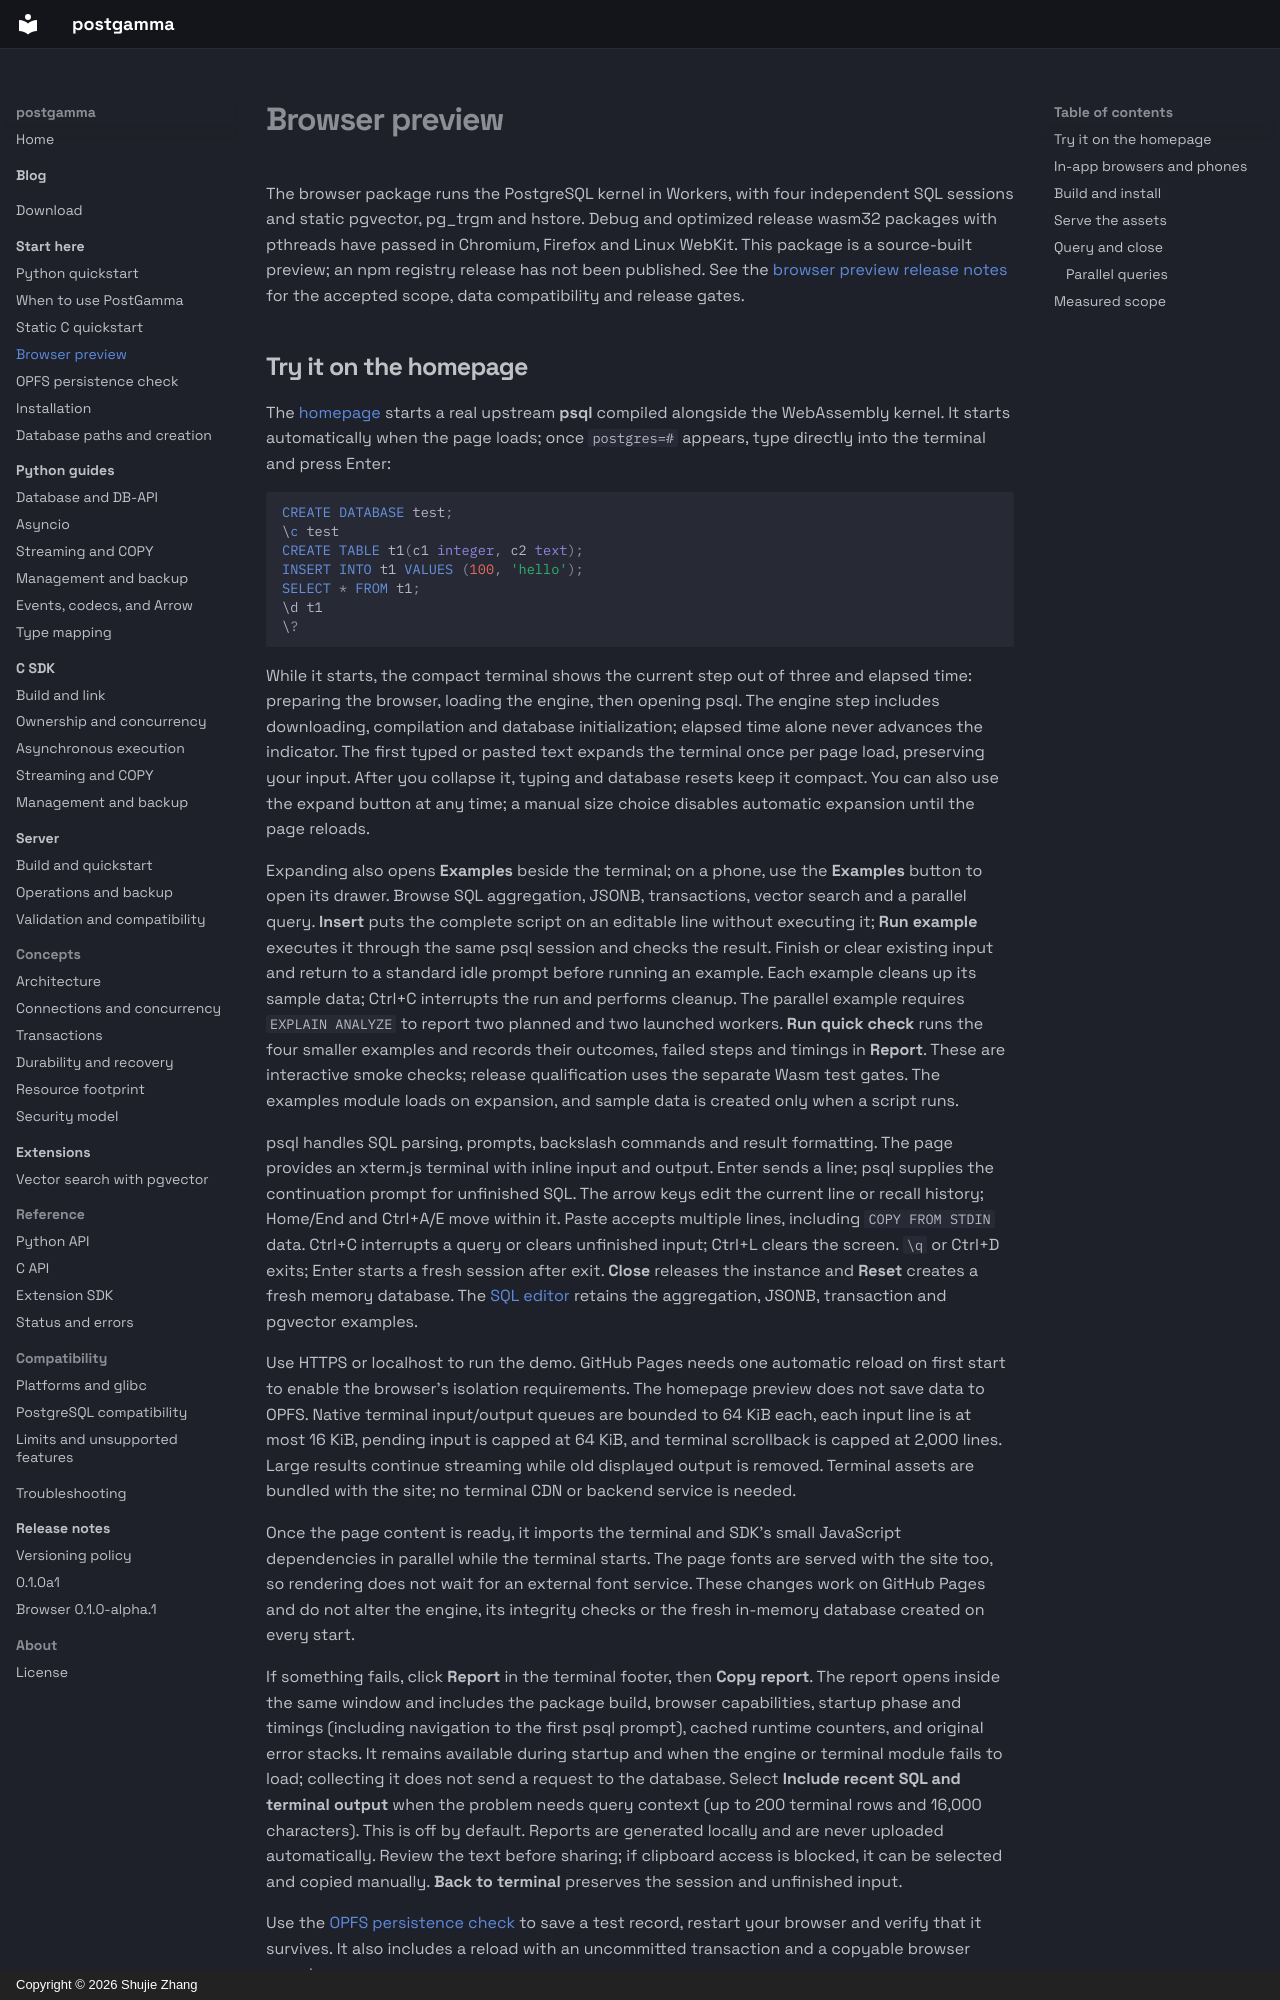

repository: postgamma/postgamma · page: getting-started/browser/index.html · generator: mkdocs · copyright: Copyright © 2026 Shujie Zhang

# Browser preview

The browser package runs the PostgreSQL kernel in Workers, with four independent
SQL sessions and static pgvector, pg_trgm and hstore. Debug and optimized release
wasm32 packages with pthreads have passed in Chromium, Firefox and Linux WebKit. This package is
a source-built preview; an npm registry release has not been published.
See the [browser preview release notes](../releases/wasm-0.1.0-alpha.1.md)
for the accepted scope, data compatibility and release gates.
